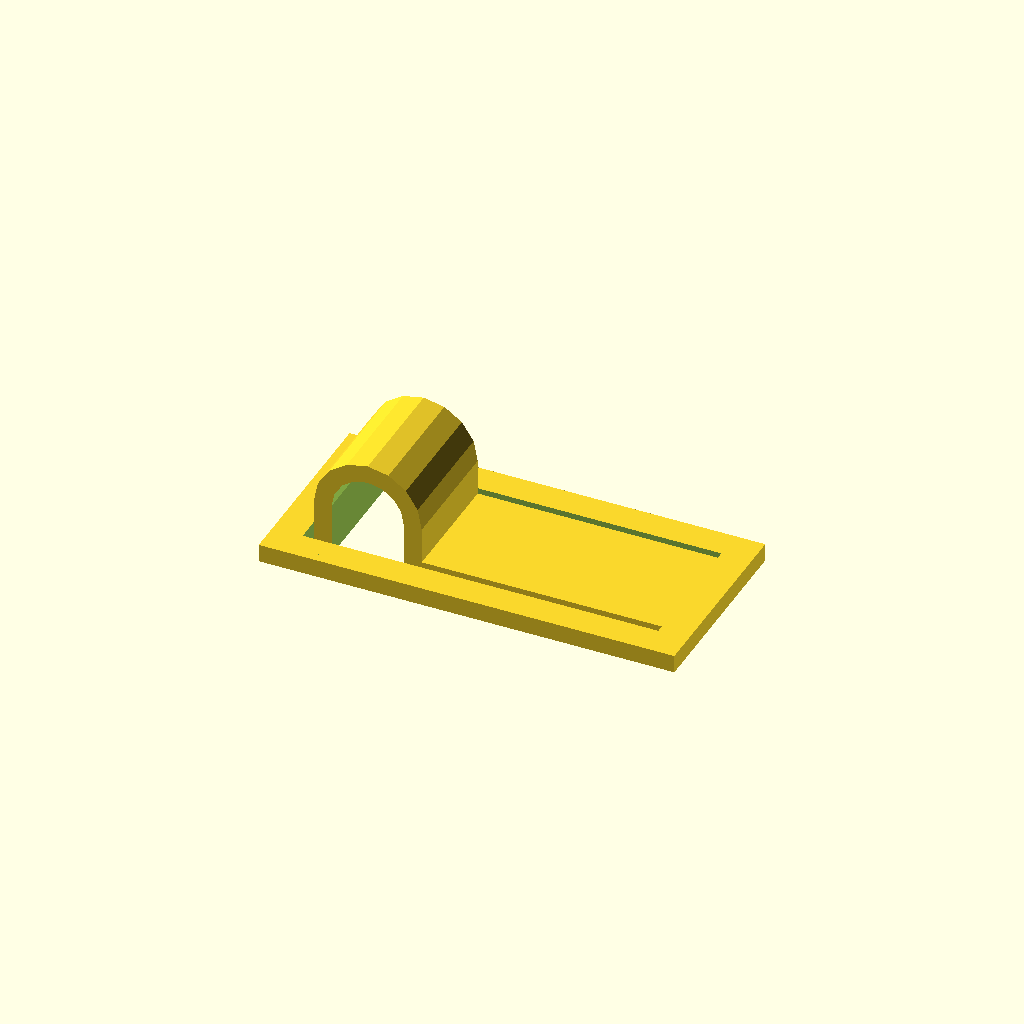
Cell 1: the model at its default parameters.
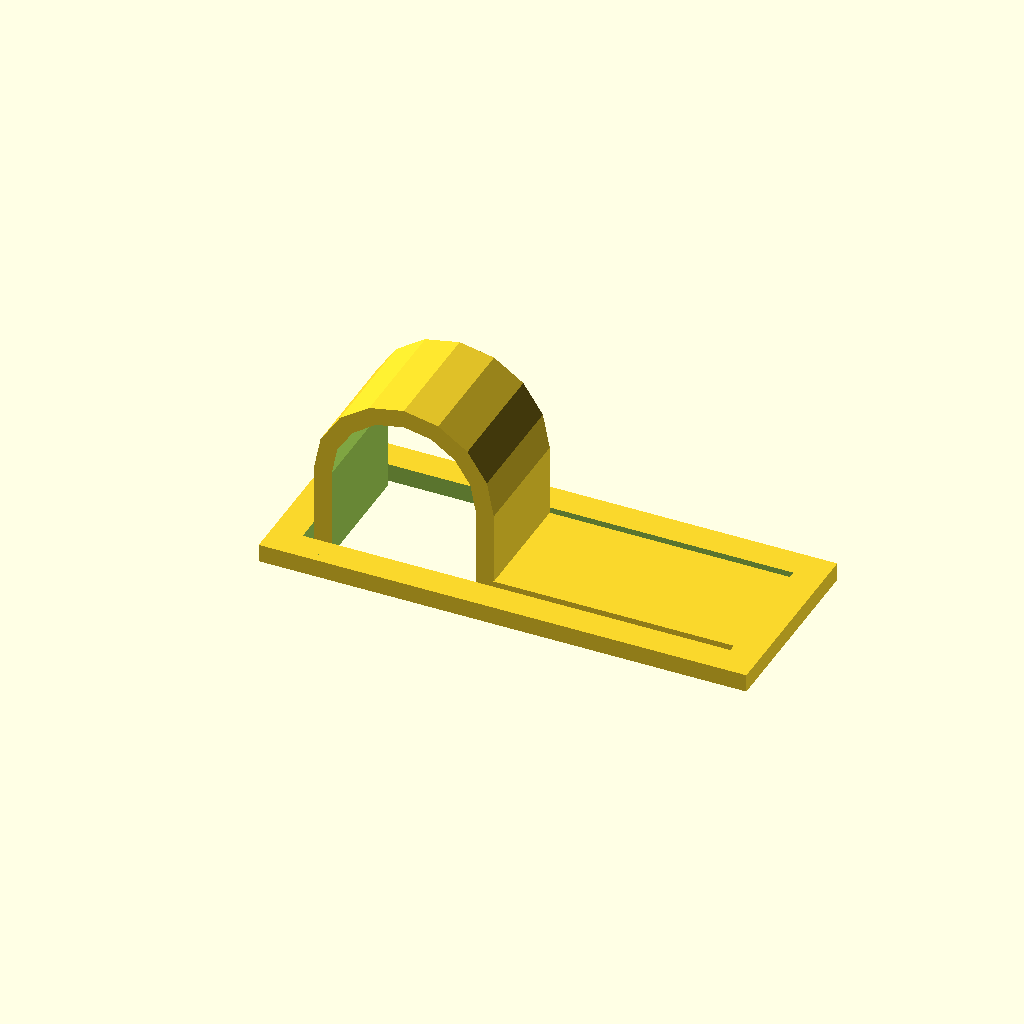
Cell 2 — cablediam set to 9.6, the other parameters unchanged.
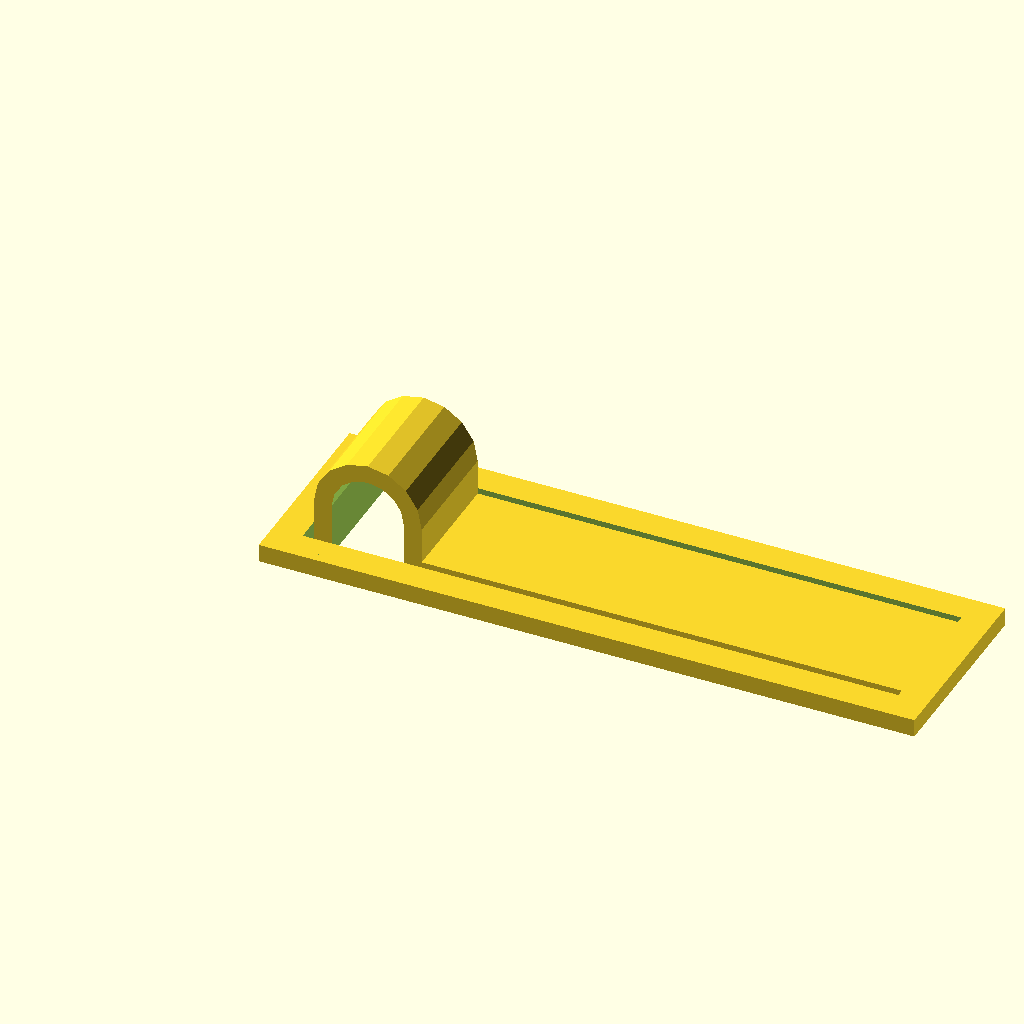
Cell 3: the same model with lablength = 32.
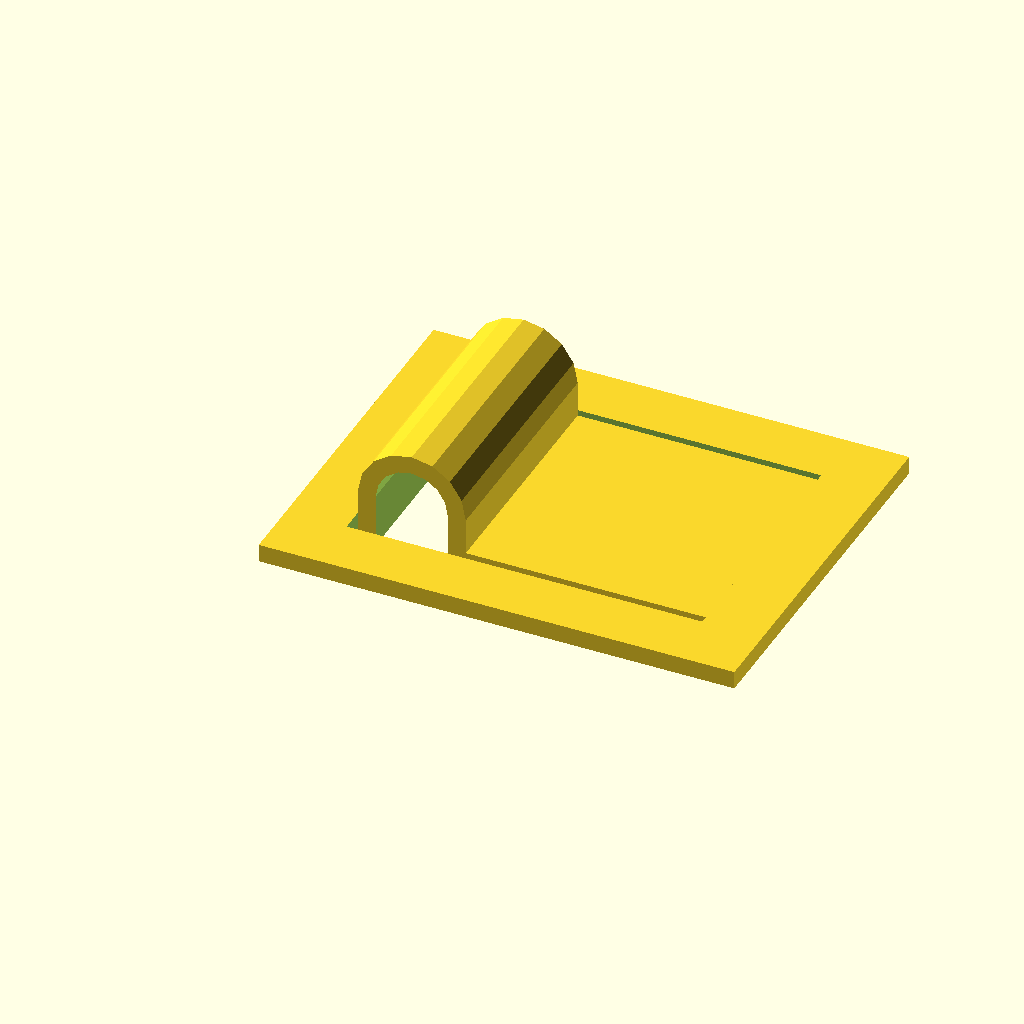
Cell 4: labwidth = 16 (everything else at default).
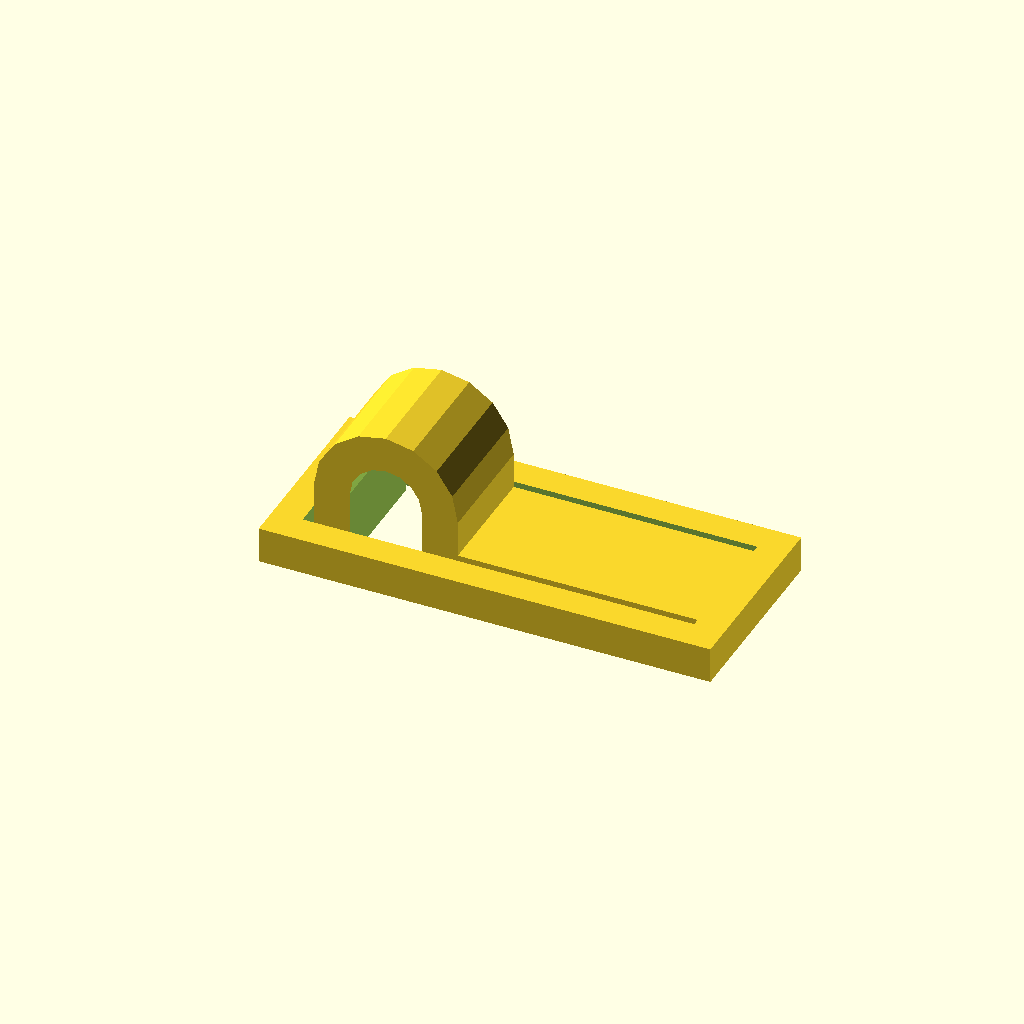
Cell 5: thickness = 2.4 (everything else at default).
All cells are drawn from one camera (rotation 55°, 0°, 25°, orthographic, colour scheme Cornfield), so only the parameter changes between them.
Source of the model, inputs/thingiverse/files/thing-3483642/files/cablelabel1.scad:
//Parameters
//Diameter of cable (mm)
cablediam = 4.8;
//Length label (part right of the cable without edge, mm) 
lablength = 16;
//Width label (without edge, mm)
labwidth = 8;  
//Overall thicknes of the part (mm)
thickness = 1.2;  
//Text on label (use spaces for aligning)
labeltext = "";  
//Font, correct spelled and with capitals
textfont = "Arial Black"; 
//Text appearance, 0=raised, 1=sunk, 2 = hole 
textappear=0;   


//Modules

module rim()
{
  difference()
  {
    cube([lo,wo,th]);
    translate([wr,wr,-0.5*th])
      cube([li+sp,wi+sp*2, th*2]);
  }
}

module labelplate()
{
  translate([wr+sp+cd+th, wr+sp,0])
    cube([li-cd-th,wi, th]);  
}  

module labeltext()
{
  translate([wr+sp+cd+th*3, wr+sp+wi*(1-sf)/2,0])
    linear_extrude(height = th*1.5)
      text(labeltext, size = wi*sf, font = textfont);
}  

module chull(cdh,wih,tcb)
{
  hull()  
  {
    translate([0,0,-tcb])
      cube([cdh, wih,cdh/2]);   
    translate([cdh/2,wih/2,cdh/2])
      rotate([90,0,0])  
        cylinder(d=cdh, wih, center=true); 
  }
}  

module cablehull()
{
  translate([wr+sp,wr+sp,0])
    difference()
    {
      chull(cd+th*2, wi,0);
      translate([th,-wi/2,th])
        chull(cd,wi*2, th*2);
    }  
}  



//main
//secondary parameters

sp = 0.5;          //space between label and outerrim
wi = labwidth;     //inner length
cd = cablediam;    //cable diameter
th = thickness;    //thickness plate
wr = wi/4;         //width outer rim
wo = labwidth + sp*2 + wr*2; //total width 
li = lablength + cd + th*2;  //inner length
lo = li + sp + wr*2;   //total length  
sf = 0.6;              //factor of wi for textsize
$fn=16;

rim();
if (textappear==0)
{
  labelplate();
  labeltext();
} 
else  
{
  difference()
  {
    labelplate();
    //-0.001 is irritating but for clean preview
    translate([0,0,(2-textappear)*th/2-0.001])  
      labeltext();
  } 
}  
cablehull();
Parameter table extracted from the source (name, type, default, range or options):
cablediam: number, default 4.8
lablength: number, default 16
labwidth: number, default 8
thickness: number, default 1.2
labeltext: string, default ""
textfont: string, default "Arial Black"
textappear: number, default 0
